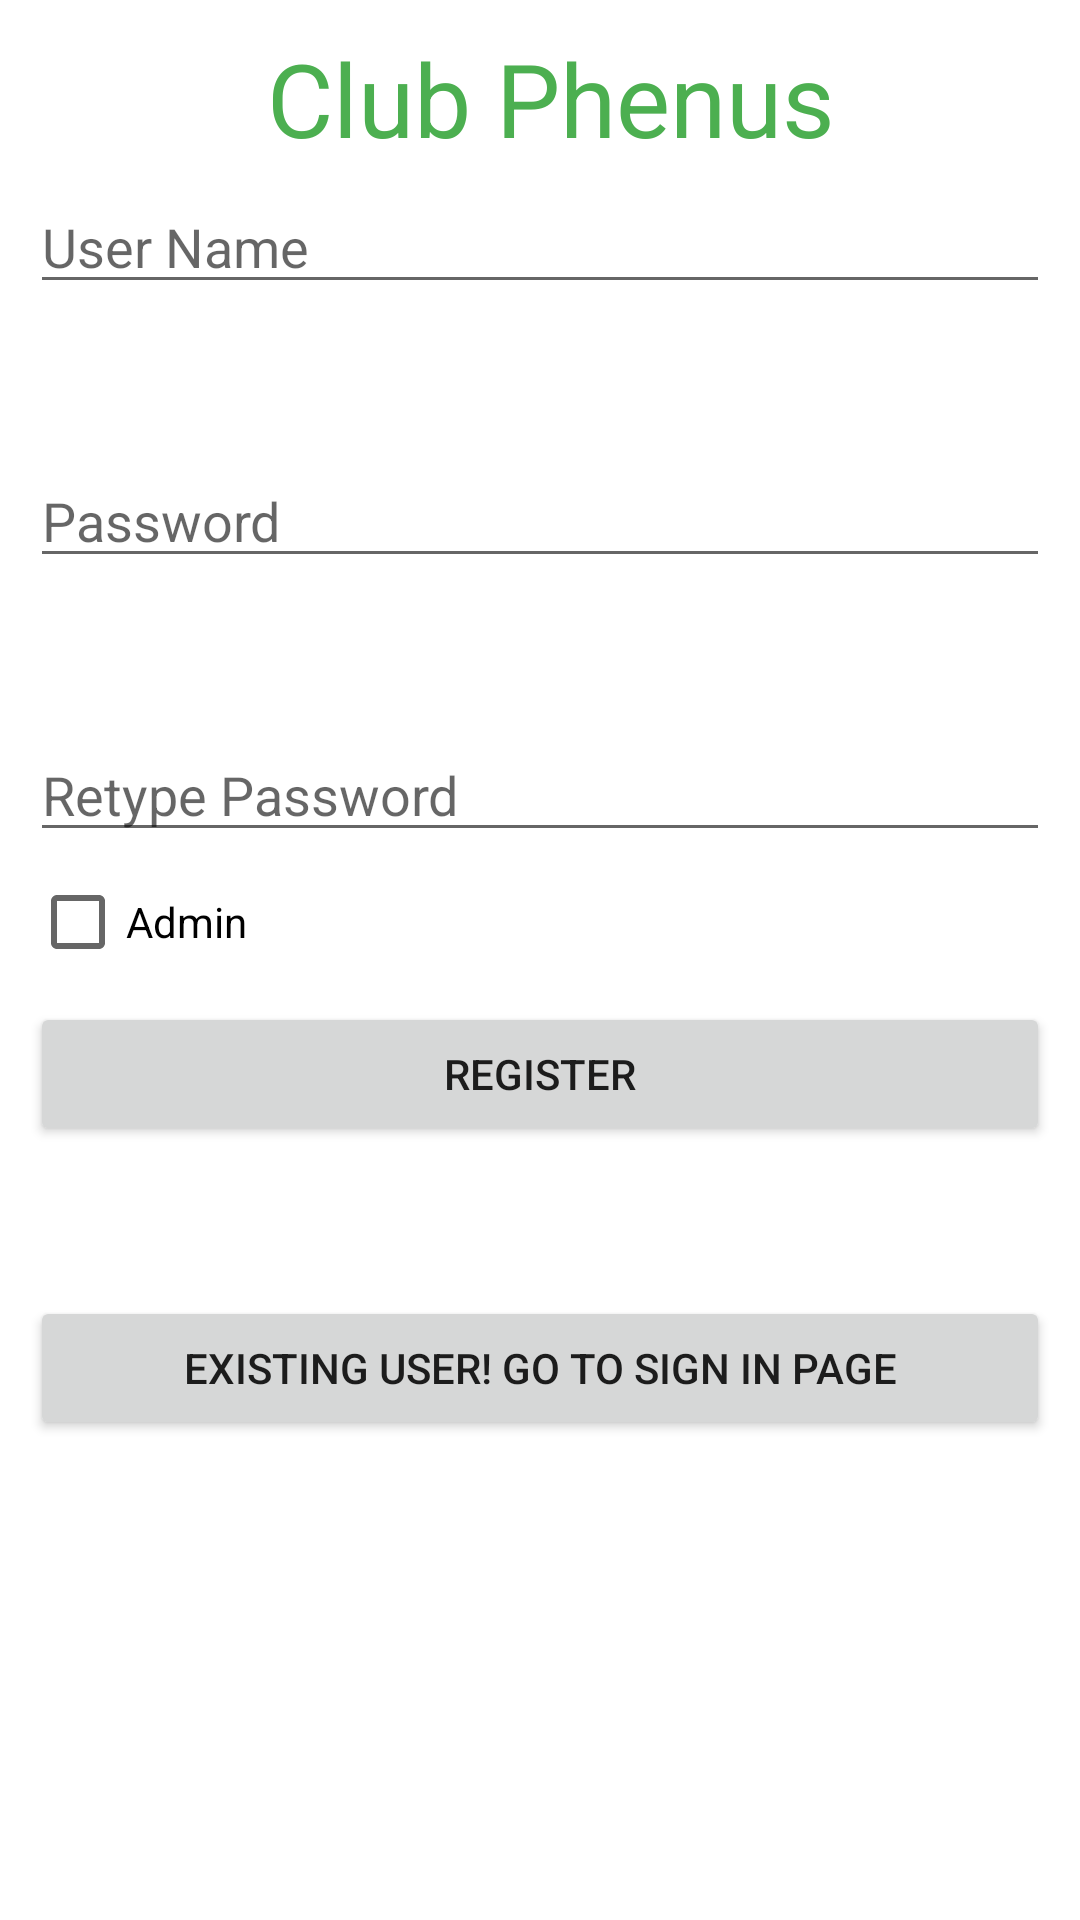

Write the Android layout XML for this screen, with the resource values it uses.
<!-- AndroidManifest.xml: application theme Theme.SystemGMS -->
<!-- res/layout/activity_main.xml -->
<?xml version="1.0" encoding="utf-8"?>
<RelativeLayout xmlns:android="http://schemas.android.com/apk/res/android"
    xmlns:app="http://schemas.android.com/apk/res-auto"
    xmlns:tools="http://schemas.android.com/tools"
    android:layout_width="match_parent"
    android:layout_height="match_parent"
    android:padding="10dp"
    tools:context=".MainActivity">


    <EditText
        android:id="@+id/username"
        android:layout_width="match_parent"
        android:layout_height="wrap_content"
        android:layout_marginTop="50dp"
        android:hint="User Name" />

    <EditText
        android:id="@+id/password"
        android:layout_width="match_parent"
        android:layout_height="wrap_content"
        android:hint="Password"
        android:layout_marginTop="50dp"
        android:layout_below="@+id/username"/>

    <EditText
        android:id="@+id/repassword"
        android:layout_width="match_parent"
        android:layout_height="wrap_content"
        android:hint="Retype Password"
        android:layout_marginTop="50dp"
        android:layout_below="@+id/password"/>

    <Button
        android:id="@+id/btnsignup"
        android:layout_width="match_parent"
        android:layout_height="wrap_content"
        android:text="Register"
        android:layout_marginTop="50dp"
        android:layout_below="@+id/repassword"/>


    <Button
        android:id="@+id/btnsignin"
        android:layout_width="match_parent"
        android:layout_height="wrap_content"
        android:text="Existing user! Go to Sign in page"
        android:layout_marginTop="50dp"
        android:layout_below="@+id/btnsignup"/>

    <TextView
        android:id="@+id/textView28"
        android:layout_width="359dp"
        android:layout_height="wrap_content"
        android:layout_alignParentStart="true"
        android:layout_alignParentLeft="true"
        android:layout_alignParentEnd="true"
        android:layout_alignParentRight="true"
        android:layout_marginStart="79dp"
        android:layout_marginLeft="79dp"
        android:layout_marginEnd="-17dp"
        android:layout_marginRight="-17dp"
        android:text="Club Phenus"
        android:textColor="#4CAF50"
        android:textSize="34sp" />

    <CheckBox
        android:id="@+id/admin"
        android:layout_width="171dp"
        android:layout_height="wrap_content"
        android:layout_below="@+id/repassword"
        android:layout_marginTop="-1dp"
        android:text="Admin" />




</RelativeLayout>
<!-- resources referenced by this layout -->
<resources>
  <style name="Theme.SystemGMS" parent="Theme.MaterialComponents.DayNight.DarkActionBar">
          
          <item name="colorPrimary">@color/purple_500</item>
          <item name="colorPrimaryVariant">@color/purple_700</item>
          <item name="colorOnPrimary">@color/white</item>
          
          <item name="colorSecondary">@color/teal_200</item>
          <item name="colorSecondaryVariant">@color/teal_700</item>
          <item name="colorOnSecondary">@color/black</item>
          
          <item name="android:statusBarColor" tools:targetApi="l">?attr/colorPrimaryVariant</item>
          
      </style>
  <!-- not gathered from this repository: default colours our renderer supplied (Android Studio template values) -->
  <color name="purple_500">#FF6200EE</color>
  <color name="purple_700">#FF3700B3</color>
  <color name="teal_200">#FF03DAC5</color>
  <color name="teal_700">#FF018786</color>
  <color name="black">#FF000000</color>
  <color name="white">#FFFFFFFF</color>
</resources>
